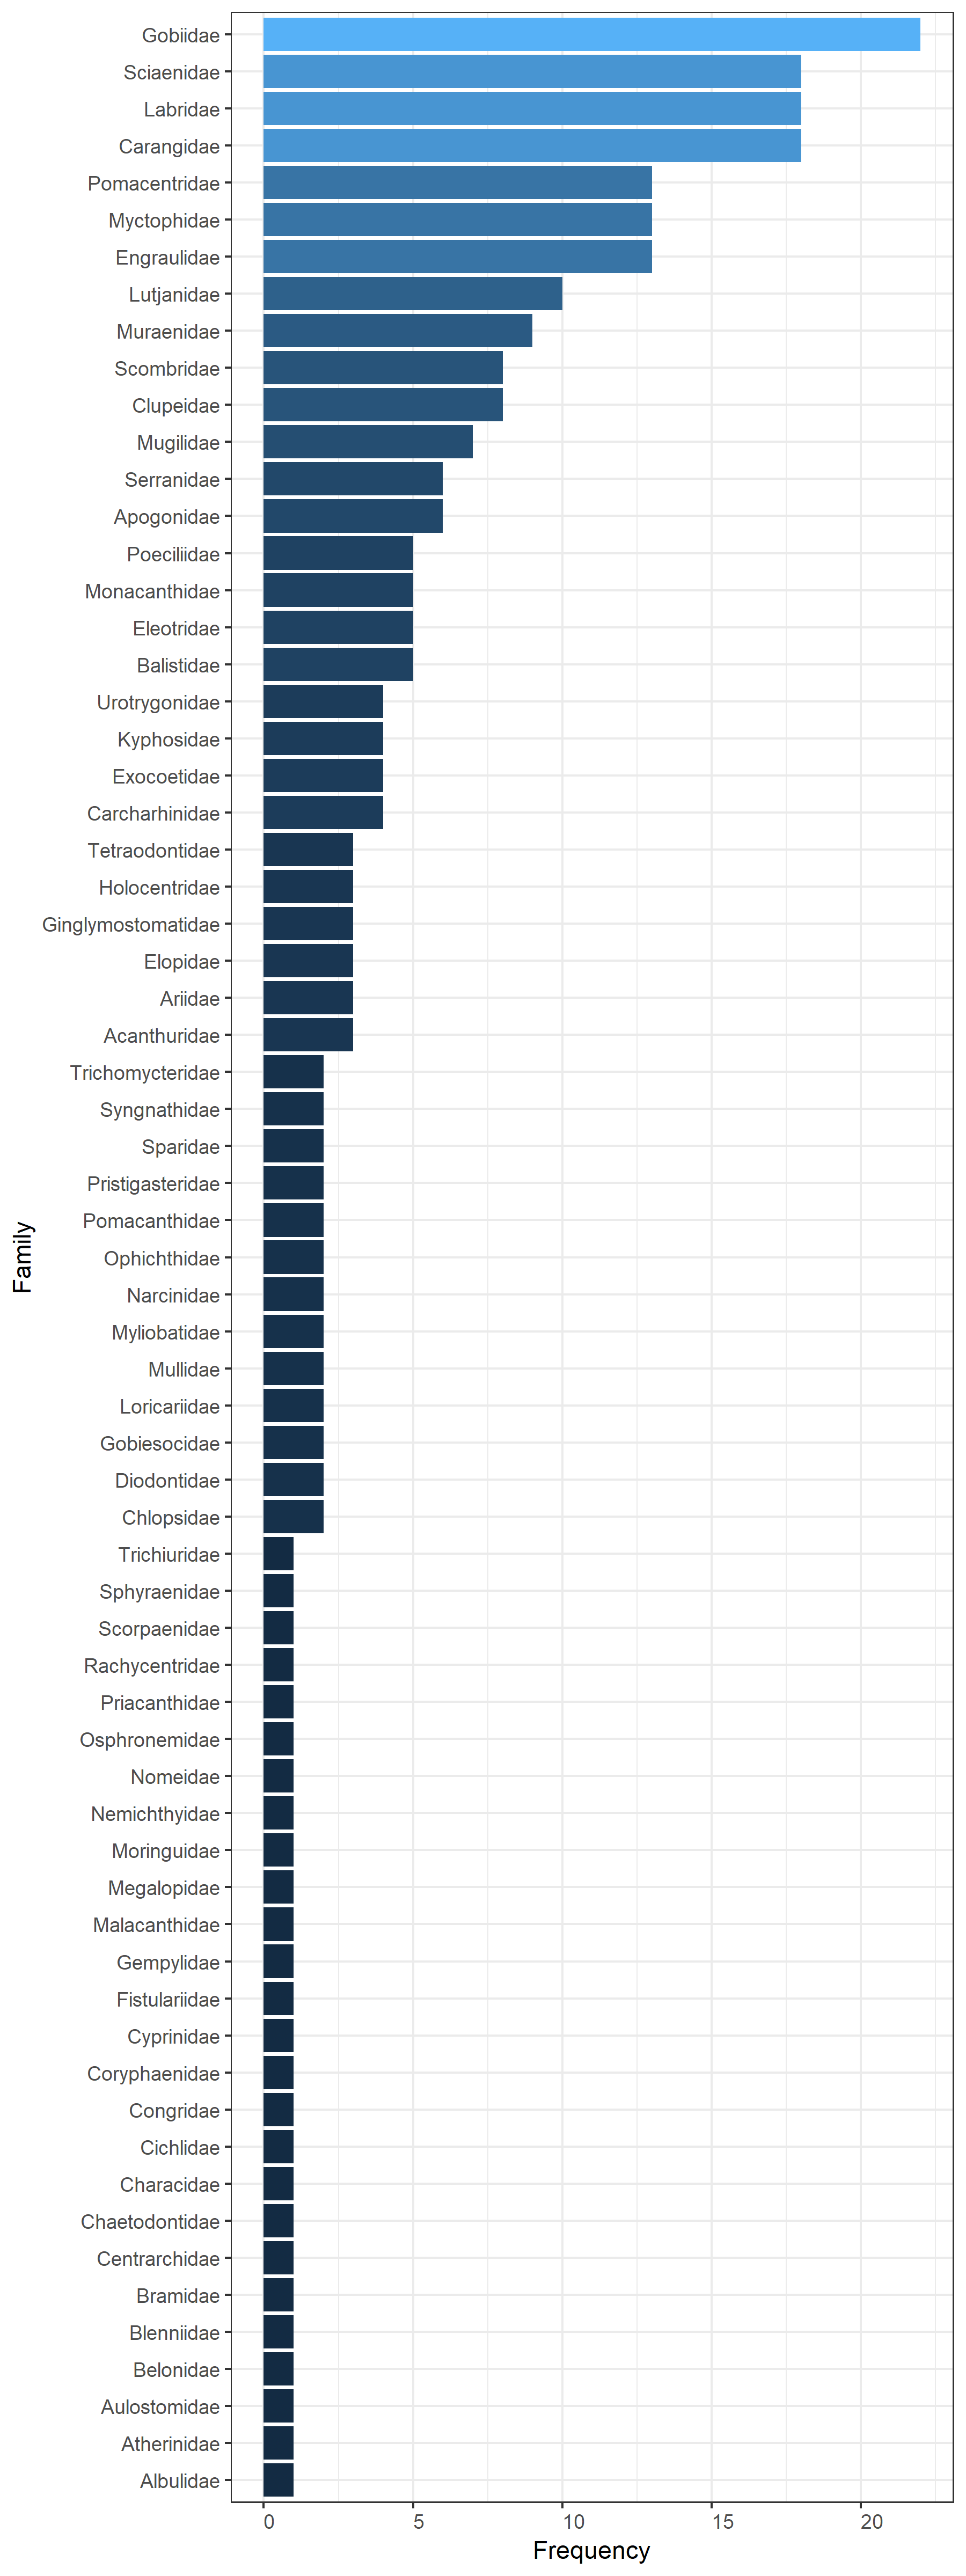

The data file committed next to this chart (first rows):
, Var1, Freq
1, Acanthuridae, 3
2, Albulidae, 1
3, Apogonidae, 6
4, Ariidae, 3
5, Atherinidae, 1
6, Aulostomidae, 1
7, Balistidae, 5
8, Belonidae, 1
9, Blenniidae, 1
10, Bramidae, 1
11, Carangidae, 18
12, Carcharhinidae, 4
13, Centrarchidae, 1
14, Chaetodontidae, 1
15, Characidae, 1
16, Chlopsidae, 2
17, Cichlidae, 1
18, Clupeidae, 8
19, Congridae, 1
20, Coryphaenidae, 1
21, Cyprinidae, 1
22, Diodontidae, 2
23, Eleotridae, 5
24, Elopidae, 3
25, Engraulidae, 13
26, Exocoetidae, 4
27, Fistulariidae, 1
28, Gempylidae, 1
29, Ginglymostomatidae, 3
30, Gobiesocidae, 2
31, Gobiidae, 22
32, Holocentridae, 3
33, Kyphosidae, 4
34, Labridae, 18
35, Loricariidae, 2
36, Lutjanidae, 10
37, Malacanthidae, 1
38, Megalopidae, 1
39, Monacanthidae, 5
40, Moringuidae, 1
41, Mugilidae, 7
42, Mullidae, 2
43, Muraenidae, 9
44, Myctophidae, 13
45, Myliobatidae, 2
46, Narcinidae, 2
47, Nemichthyidae, 1
48, Nomeidae, 1
49, Ophichthidae, 2
50, Osphronemidae, 1
51, Poeciliidae, 5
52, Pomacanthidae, 2
53, Pomacentridae, 13
54, Priacanthidae, 1
55, Pristigasteridae, 2
56, Rachycentridae, 1
57, Sciaenidae, 18
58, Scombridae, 8
59, Scorpaenidae, 1
60, Serranidae, 6
... 7 more rows
